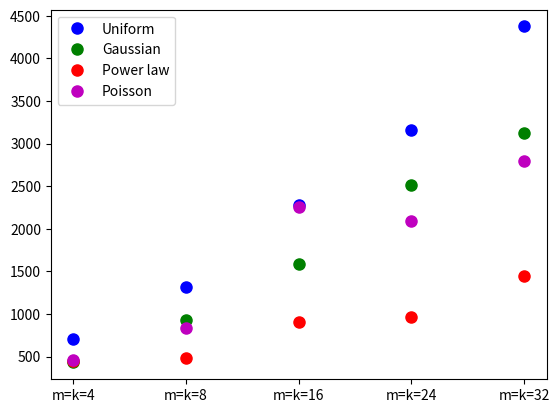

Write Python code to recreate this figure.
import matplotlib.pyplot as plt

l = [[708.0, 1318.0, 2277.0, 3153.0, 4374.0], [430.0, 928.0, 1583.0, 2508.0, 3124.0], [449.0, 482.0, 905.0, 961.0, 1440.0], [454.0, 832.0, 2255.0, 2092.0, 2799.0]]
x = [1,2,3,4,5]
plt.xticks(x, ('m=k=4', 'm=k=8', 'm=k=16', 'm=k=24', 'm=k=32') )
plt.plot(x, l[0], 'bo', ms=8, label='Uniform')
plt.plot(x, l[1], 'go', ms=8, label='Gaussian')
plt.plot(x, l[2], 'ro', ms=8, label='Power law')
plt.plot(x, l[3], 'mo', ms=8, label='Poisson')
plt.legend(loc=2, numpoints=1)
plt.show()